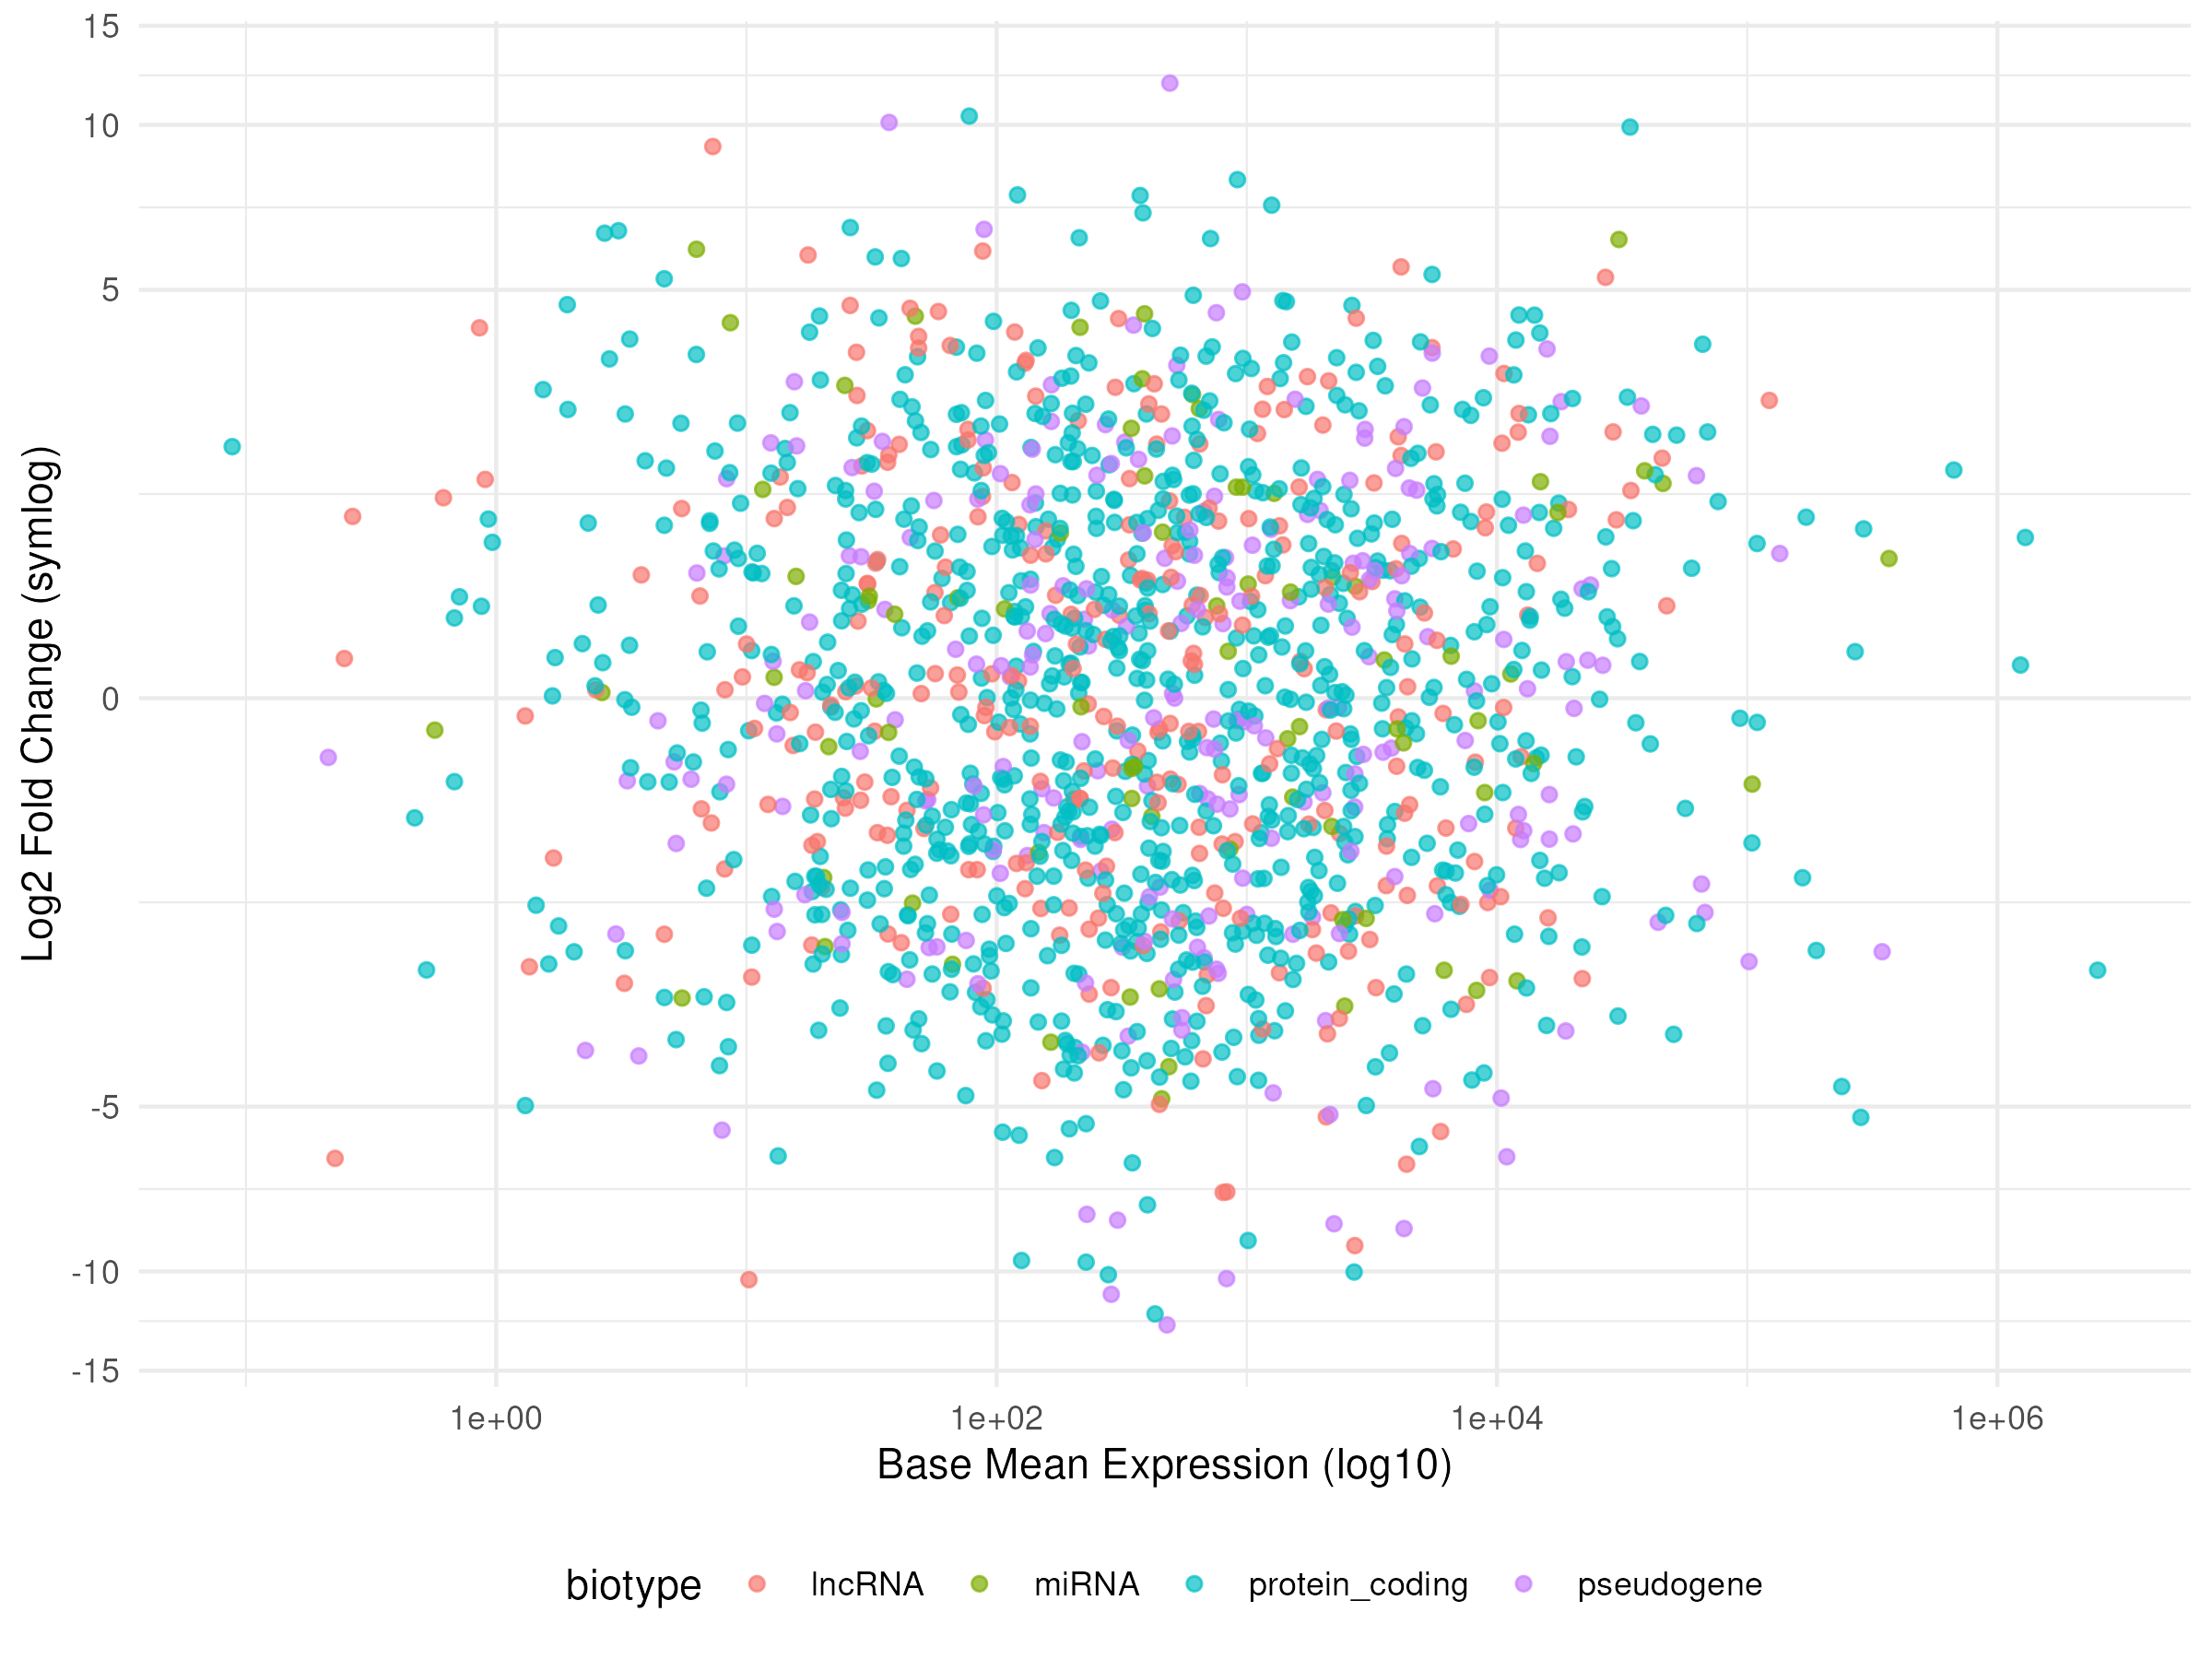

Reproduce this figure in R.
library(tidyverse)
library(ggrepel)

data <- read.csv("bio_data_master.csv")

final_plot <- ggplot(data, aes(x = base_mean_expr, y = log2FoldChange, color = biotype)) +
  geom_point(alpha = 0.7) +
  scale_x_log10() +
  scale_y_continuous(trans = scales::pseudo_log_trans(base = 10),
                     breaks = scales::extended_breaks(n = 7)) +
  theme_minimal() +
  theme(legend.position = "bottom") +
  labs(x = "Base Mean Expression (log10)", y = "Log2 Fold Change (symlog)")

ggsave("__OUTPUT_PNG_FILE__", plot = final_plot, width = 8, height = 6, dpi = 300)
ggsave("__OUTPUT_PDF_FILE__", plot = final_plot, width = 8, height = 6)
